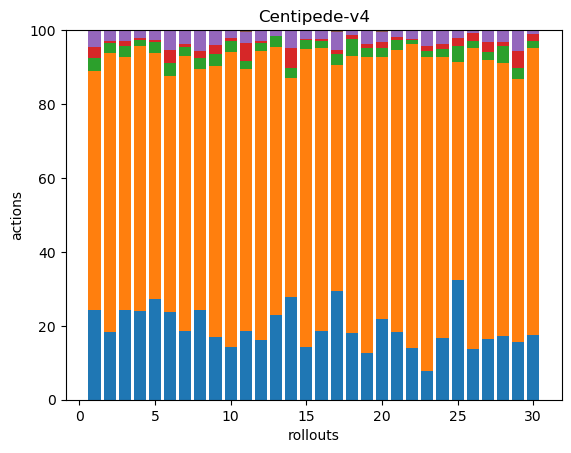

The file beside this chart, header and first rows:
42, 112, 6, 5, 8, 0, 0, 0, 0, 0, 0, 0, 0, 0, 0, 0, 0, 0
42, 172, 6, 1, 7, 0, 0, 0, 0, 0, 0, 0, 0, 0, 0, 0, 0, 0
40, 112, 5, 2, 5, 0, 0, 0, 0, 0, 0, 0, 0, 0, 0, 0, 0, 0
44, 132, 3, 1, 4, 0, 0, 0, 0, 0, 0, 0, 0, 0, 0, 0, 0, 0
49, 120, 5, 1, 5, 0, 0, 0, 0, 0, 0, 0, 0, 0, 0, 0, 0, 0
40, 107, 6, 6, 9, 0, 0, 0, 0, 0, 0, 0, 0, 0, 0, 0, 0, 0
48, 192, 6, 2, 10, 0, 0, 0, 0, 0, 0, 0, 0, 0, 0, 0, 0, 0
39, 104, 5, 3, 9, 0, 0, 0, 0, 0, 0, 0, 0, 0, 0, 0, 0, 0
37, 160, 7, 5, 9, 0, 0, 0, 0, 0, 0, 0, 0, 0, 0, 0, 0, 0
53, 296, 11, 3, 8, 0, 0, 0, 0, 0, 0, 0, 0, 0, 0, 0, 0, 0
43, 164, 5, 11, 7, 1, 0, 0, 0, 0, 0, 0, 0, 0, 0, 0, 0, 0
45, 216, 6, 2, 7, 1, 0, 0, 0, 0, 0, 0, 0, 0, 0, 0, 0, 0
56, 177, 7, 0, 4, 0, 0, 0, 0, 0, 0, 0, 0, 0, 0, 0, 0, 0
51, 109, 5, 10, 9, 0, 0, 0, 0, 0, 0, 0, 0, 0, 0, 0, 0, 0
43, 242, 7, 1, 7, 0, 0, 0, 0, 0, 0, 0, 0, 0, 0, 0, 0, 0
39, 161, 4, 1, 5, 0, 0, 0, 0, 0, 0, 0, 0, 0, 0, 0, 0, 0
50, 104, 5, 2, 8, 1, 0, 0, 0, 0, 0, 0, 0, 0, 0, 0, 0, 0
58, 240, 14, 4, 3, 1, 0, 0, 0, 0, 0, 0, 0, 0, 0, 0, 0, 0
36, 228, 7, 3, 11, 0, 0, 0, 0, 0, 0, 0, 0, 0, 0, 0, 0, 0
55, 178, 6, 4, 7, 1, 0, 0, 0, 0, 0, 0, 0, 0, 0, 0, 0, 0
47, 195, 7, 2, 5, 0, 0, 0, 0, 0, 0, 0, 0, 0, 0, 0, 0, 0
71, 414, 6, 1, 12, 0, 0, 0, 0, 0, 0, 0, 0, 0, 0, 0, 0, 0
33, 357, 6, 6, 17, 1, 0, 0, 0, 0, 0, 0, 0, 0, 0, 0, 0, 0
43, 196, 6, 3, 10, 0, 0, 0, 0, 0, 0, 0, 0, 0, 0, 0, 0, 0
45, 82, 6, 3, 3, 0, 0, 0, 0, 0, 0, 0, 0, 0, 0, 0, 0, 0
47, 277, 6, 7, 3, 0, 0, 0, 0, 0, 0, 0, 0, 0, 0, 0, 0, 0
47, 216, 6, 8, 9, 0, 0, 0, 0, 0, 0, 0, 0, 0, 0, 0, 0, 0
53, 228, 14, 3, 10, 0, 0, 0, 0, 0, 0, 0, 0, 0, 0, 0, 0, 0
50, 228, 9, 15, 18, 0, 0, 0, 0, 0, 0, 0, 0, 0, 0, 0, 0, 0
55, 242, 6, 6, 3, 0, 0, 0, 0, 0, 0, 0, 0, 0, 0, 0, 0, 0
